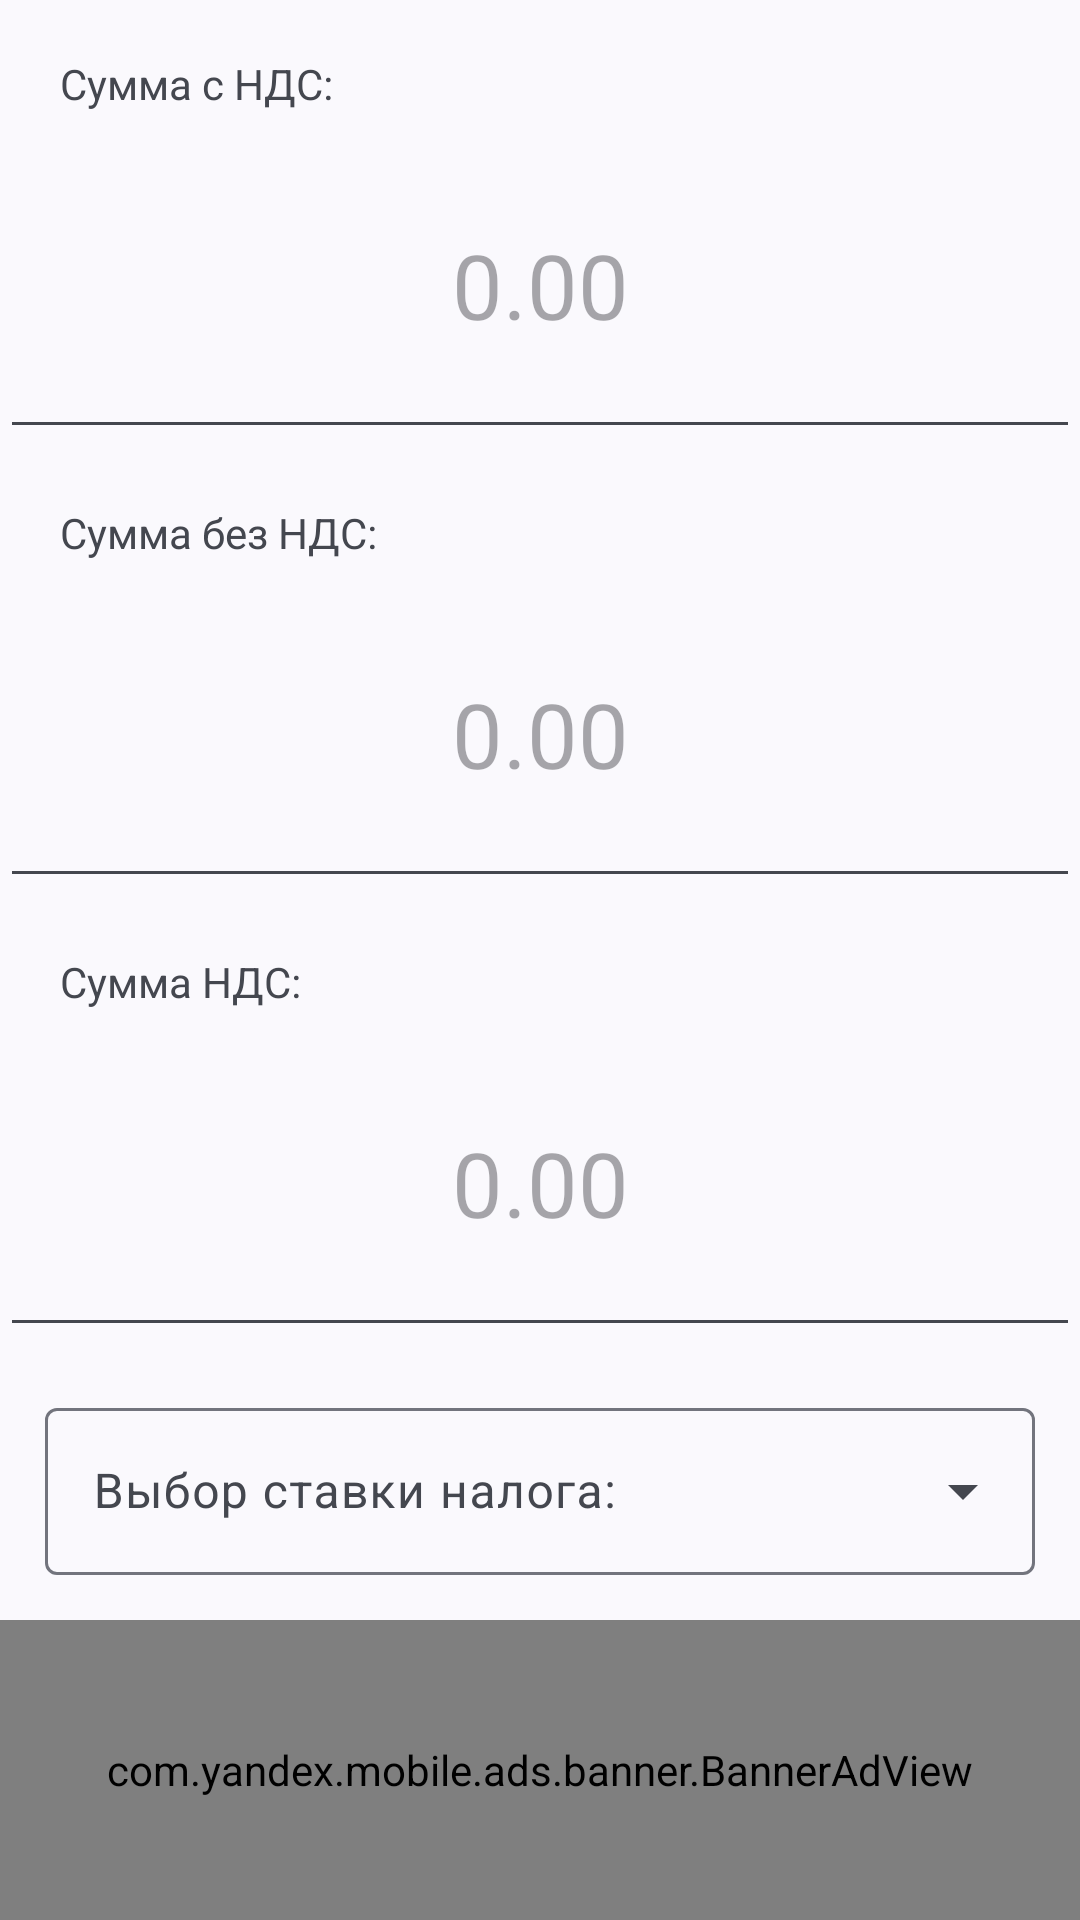

This screen was rendered from an Android layout file. Write that file and the resources it references.
<!-- AndroidManifest.xml: activity theme Base.Theme.NDS -->
<!-- res/layout/activity_main.xml -->
<?xml version="1.0" encoding="utf-8"?>
<androidx.constraintlayout.widget.ConstraintLayout xmlns:android="http://schemas.android.com/apk/res/android"
    xmlns:app="http://schemas.android.com/apk/res-auto"
    xmlns:tools="http://schemas.android.com/tools"
    android:focusableInTouchMode="true"
    android:orientation="vertical"
    android:layout_width="match_parent"
    android:layout_height="match_parent"
    tools:context=".MainActivity">

    <LinearLayout
        android:id="@+id/main"
        android:layout_width="fill_parent"
        android:layout_height="fill_parent"
        android:focusableInTouchMode="true"
        android:orientation="vertical"
        app:layout_constraintEnd_toEndOf="parent"
        app:layout_constraintStart_toStartOf="parent"
        app:layout_constraintTop_toTopOf="parent">

        <TextView
            android:id="@+id/textView4"
            android:layout_width="match_parent"
            android:layout_height="wrap_content"
            android:layout_weight="1"
            android:gravity="bottom|start"
            android:paddingStart="20dp"
            android:paddingEnd="20dp"
            android:text="@string/Maintext1" />

        <EditText
            android:id="@+id/SumWithNDS"
            android:layout_width="match_parent"
            android:layout_height="wrap_content"
            android:layout_weight="3"
            android:focusable="true"
            android:focusableInTouchMode="true"
            android:gravity="center"
            android:hint="@string/Hint"
            android:importantForAutofill="no"
            android:inputType="numberDecimal"
            android:textSize="30sp" />

        <TextView
            android:id="@+id/textView"
            android:layout_width="match_parent"
            android:layout_height="wrap_content"
            android:layout_weight="1"

            android:gravity="bottom|start"
            android:paddingStart="20dp"
            android:paddingEnd="20dp"
            android:text="@string/Maintext2" />

        <EditText
            android:id="@+id/SumWithoutNDS"
            android:layout_width="match_parent"
            android:layout_height="wrap_content"
            android:layout_weight="3"
            android:gravity="center"
            android:hint="@string/Hint"
            android:importantForAutofill="no"
            android:inputType="numberDecimal"
            android:textSize="30sp" />

        <TextView
            android:id="@+id/textView2"
            android:layout_width="match_parent"
            android:layout_height="wrap_content"
            android:layout_weight="1"
            android:gravity="bottom|start"
            android:paddingStart="20dp"
            android:paddingEnd="20dp"
            android:text="@string/Maintext3" />

        <EditText
            android:id="@+id/SumNDS"
            android:layout_width="match_parent"
            android:layout_height="wrap_content"
            android:layout_weight="3"
            android:gravity="center"
            android:hint="@string/Hint"
            android:importantForAutofill="no"
            android:inputType="numberDecimal"
            android:textSize="30sp" />

        <com.google.android.material.textfield.TextInputLayout
            android:id="@+id/menu"
            style="@style/Widget.Material3.TextInputLayout.OutlinedBox.ExposedDropdownMenu"
            android:layout_width="wrap_content"
            android:layout_height="wrap_content"
            android:hint="@string/Maintext4"
            android:padding="15dp">

            <com.google.android.material.textfield.MaterialAutoCompleteTextView
                android:id="@+id/autoCompleteTextView"
                android:layout_width="match_parent"
                android:layout_height="wrap_content"
                android:focusable="false"
                android:inputType="none"
                app:simpleItems="@array/spinner_values" />
        </com.google.android.material.textfield.TextInputLayout>

        <com.yandex.mobile.ads.banner.BannerAdView
            android:id="@+id/ad_container_view"
            android:layout_width="match_parent"
            android:layout_height="100dp"
            app:layout_constraintBottom_toBottomOf="parent"
            app:layout_constraintEnd_toEndOf="parent"
            app:layout_constraintStart_toStartOf="parent" />
    </LinearLayout>

</androidx.constraintlayout.widget.ConstraintLayout>
<!-- resources referenced by this layout -->
<resources>
  <string-array name="spinner_values">
          <item>@string/snip1</item>
          <item>@string/snip2</item>
          <item>@string/snip3</item>
          <item>@string/snip4</item>
      </string-array>
  <string name="Hint">0.00</string>
  <string name="Maintext1">Сумма с НДС:</string>
  <string name="Maintext2">Сумма без НДС:</string>
  <string name="Maintext3">Сумма НДС:</string>
  <string name="Maintext4">Выбор ставки налога:</string>
  <style name="Base.Theme.NDS" parent="Theme.Material3.DynamicColors.DayNight">
          
          <item name="android:windowLightStatusBar">true</item>
          <item name="android:statusBarColor">#FFFFFF</item>
      </style>
  <string name="snip1">20% - стандартная ставка</string>
  <string name="snip2">10% - сниженная ставка</string>
  <string name="snip3">18% - стандартная ставка до 2019г.</string>
  <string name="snip4">другое значение</string>
</resources>
